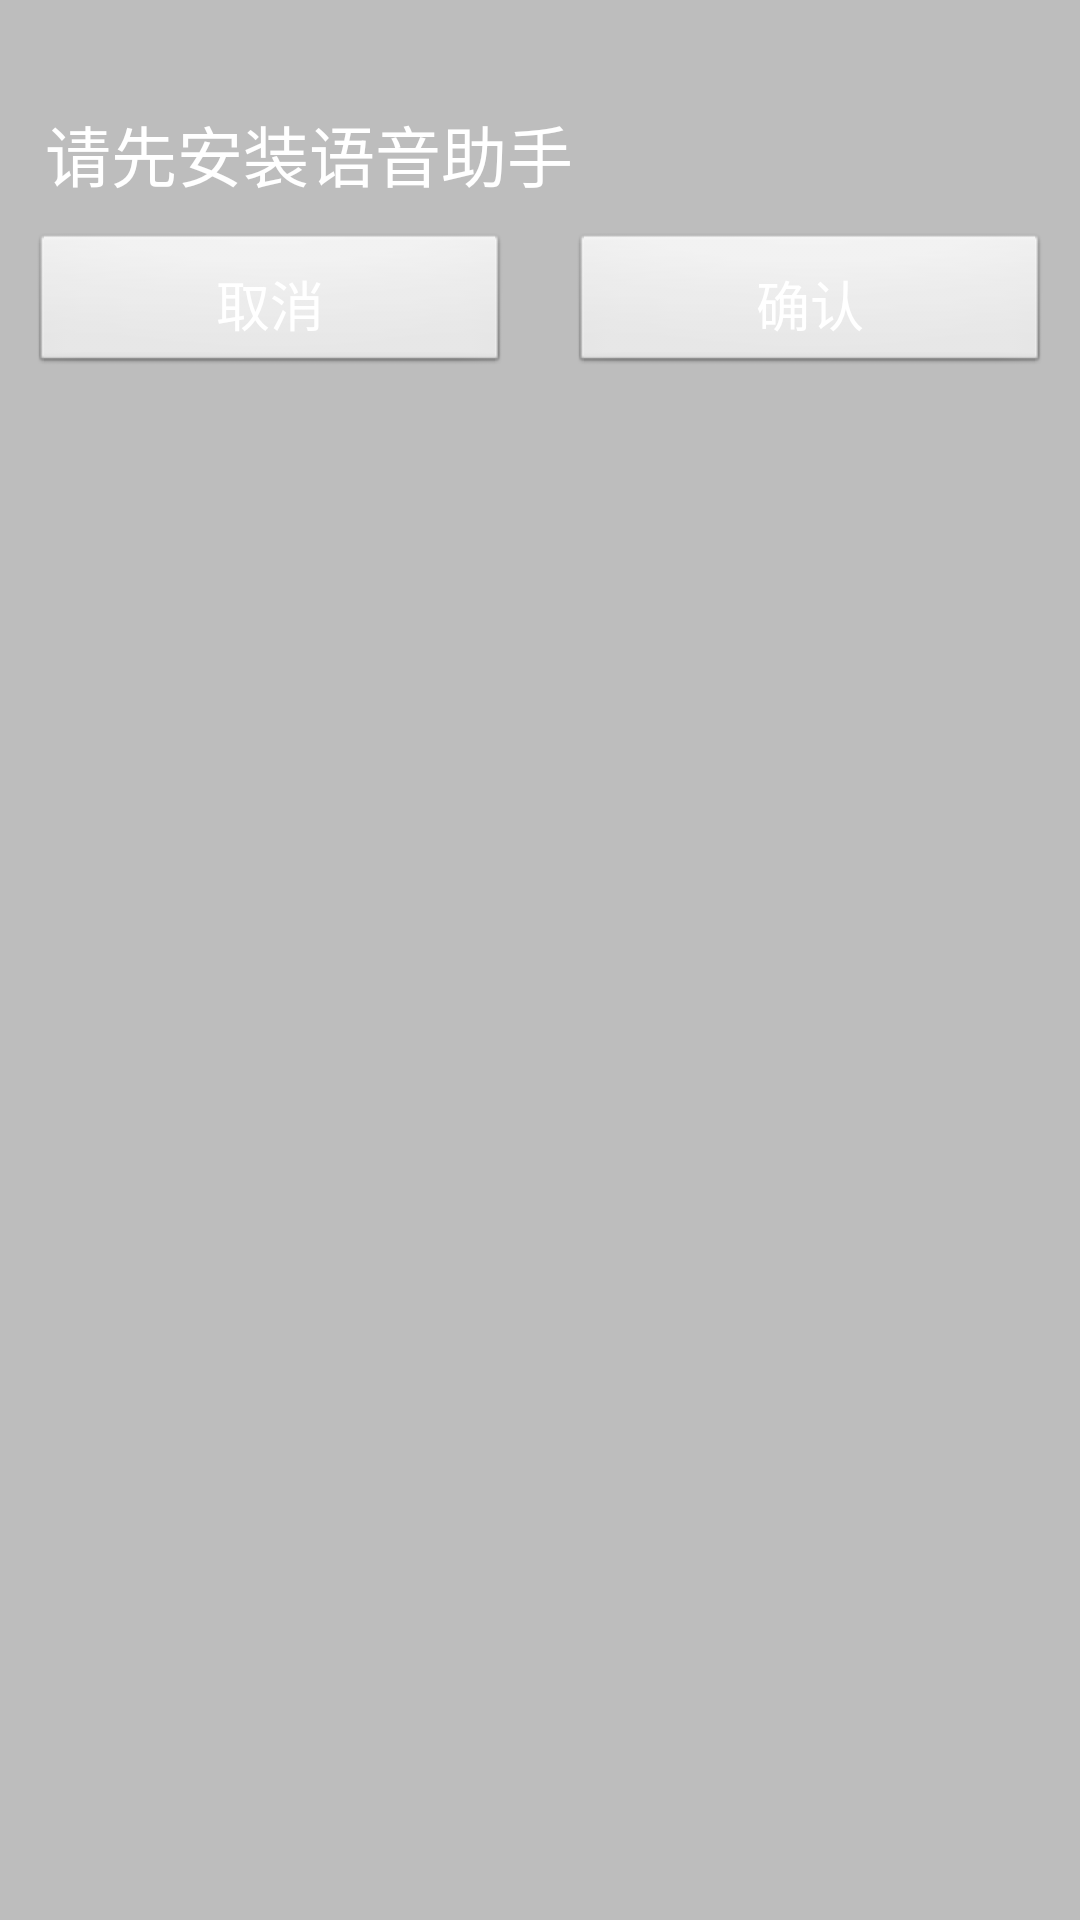

Android layout source for this screen:
<!-- AndroidManifest.xml: application theme AppTheme -->
<!-- res/layout/install_dialog.xml -->
<?xml version="1.0" encoding="utf-8"?>

<LinearLayout xmlns:android="http://schemas.android.com/apk/res/android"
    android:id="@+id/RelativeLayout1"
    android:layout_width="match_parent"
    android:layout_height="wrap_content"
    android:layout_marginLeft="10dp"
    android:layout_marginRight="10dp"
    android:background="@color/gray"
    android:orientation="vertical"
    android:baselineAligned="false">

    <TextView
        android:id="@+id/title"
        android:layout_width="wrap_content"
        android:layout_height="wrap_content"
        android:layout_marginLeft="15dp"
        android:layout_marginTop="35dp"
        android:text="请先安装语音助手"
        android:textColor="@color/white"
        android:textSize="22sp" />

 

    <LinearLayout
        android:layout_width="fill_parent"
        android:layout_height="wrap_content"
        android:layout_marginBottom="10dp"
        android:layout_marginTop="10dp"
        android:gravity="center"
        android:orientation="horizontal" >

        <Button
            android:id="@+id/cancel"
            android:layout_width="0dp"
            android:layout_height="wrap_content"
            android:layout_marginLeft="10dp"
            android:layout_marginRight="10dp"
            android:layout_weight="1"
            android:gravity="center"
            android:padding="5dp"
            android:text="取消"
            android:textColor="@color/white"
            android:textSize="18sp" />

        <Button
            android:id="@+id/ok"
            android:layout_width="0dp"
            android:layout_height="wrap_content"
            android:layout_marginLeft="10dp"
            android:layout_marginRight="10dp"
            android:layout_weight="1"
            android:gravity="center"
            android:padding="5dp"
            android:text="确认"
            android:textSize="18sp"
            android:textColor="@color/white" />
    </LinearLayout>

</LinearLayout>
<!-- resources referenced by this layout -->
<resources>
  <color name="gray">#BDBDBD</color>
  <color name="white">#FFFFFF</color>
  <style name="AppTheme" parent="AppBaseTheme">
          
      </style>
  <style name="AppBaseTheme" parent="android:Theme.Light">
          
      </style>
</resources>
